Run: headless pygame with SDL's dummy video driver; simulated clock (each Clock.tick advances the game by its frame time, no real sleeping); random seed 0; keys injected as events and as key.get_pressed() state; mouse plan: one left click at the window centre at the start of phase 2, then a move to the lower-right quarter at the start of phase 3.
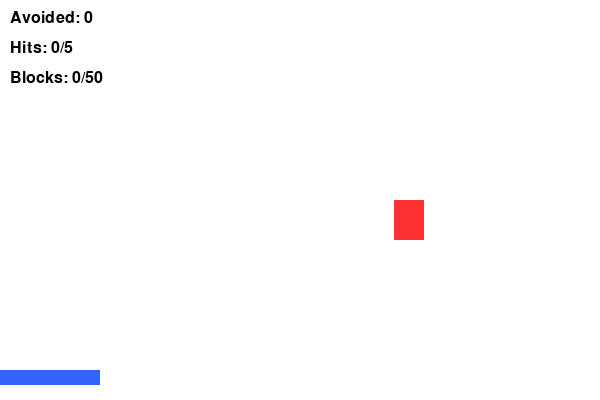
Frame 1 of 4 · flips 1–60 · no input
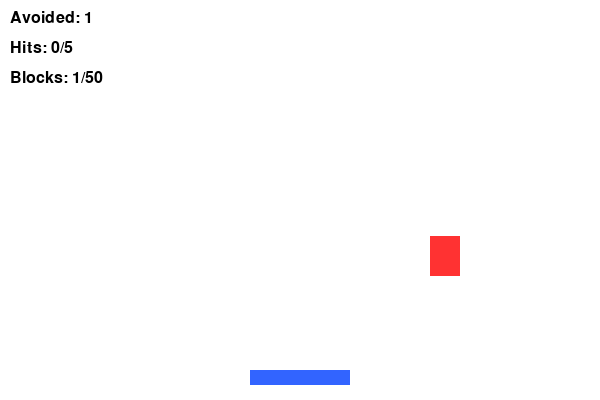
Frame 2 of 4 · flips 61–180 · clicked the window centre · tapped SPACE, RETURN · held RIGHT (→), D
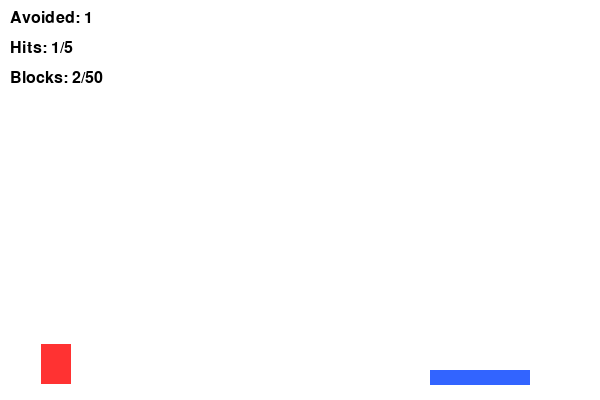
Frame 3 of 4 · flips 181–300 · moved the mouse to the lower-right quarter · held DOWN (↓), S
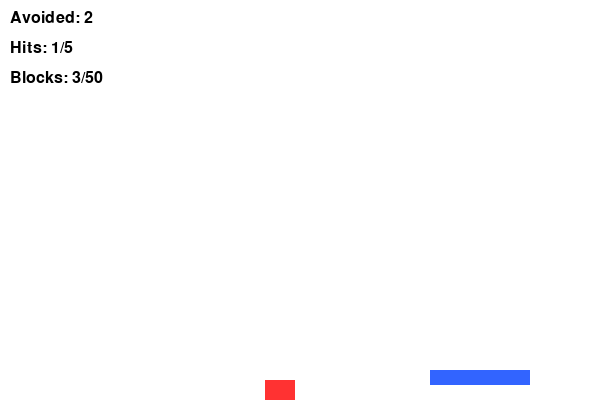
Frame 4 of 4 · flips 301–420 · held LEFT (←), A, UP (↑), W

The pygame program that drew these frames:

import pygame
import random
import sys

# Initialize Pygame
pygame.init()

# Screen setup
WIDTH, HEIGHT = 600, 400
screen = pygame.display.set_mode((WIDTH, HEIGHT))
pygame.display.set_caption("Avoid the Falling Blocks")

# Colors
WHITE = (255, 255, 255)
BLUE = (50, 100, 255)
RED = (255, 50, 50)
BLACK = (0, 0, 0)

# Clock and font
clock = pygame.time.Clock()
font = pygame.font.SysFont("arial", 24)

# Paddle
paddle_width = 100
paddle_height = 15
paddle_y = HEIGHT - 30

# Block
block_width = 30
block_height = 40
block_speed = 4

# Game variables
score = 0
total_blocks = 0
failures = 0
max_blocks = 50
max_failures = 5

# Generate first block
def new_block():
    x = random.randint(0, WIDTH - block_width)
    return pygame.Rect(x, -block_height, block_width, block_height)

block = new_block()

# Main loop
running = True
while running:
    screen.fill(WHITE)
    
    for event in pygame.event.get():
        if event.type == pygame.QUIT:
            running = False

    # Paddle movement
    mouse_x = pygame.mouse.get_pos()[0]
    paddle_x = mouse_x - paddle_width // 2
    paddle_x = max(0, min(WIDTH - paddle_width, paddle_x))
    paddle = pygame.Rect(paddle_x, paddle_y, paddle_width, paddle_height)

    # Move block
    block.y += block_speed

    # Check for collision
    if block.colliderect(paddle):
        failures += 1
        total_blocks += 1
        block = new_block()

    # Block missed
    elif block.y > HEIGHT:
        score += 1
        total_blocks += 1
        block = new_block()

    # Draw paddle and block
    pygame.draw.rect(screen, BLUE, paddle)
    pygame.draw.rect(screen, RED, block)

    # Draw score and progress
    score_text = font.render(f"Avoided: {score}", True, BLACK)
    fail_text = font.render(f"Hits: {failures}/{max_failures}", True, BLACK)
    blocks_left_text = font.render(f"Blocks: {total_blocks}/{max_blocks}", True,BLACK)
    screen.blit(score_text, (10, 10))
    screen.blit(fail_text, (10, 40))
    screen.blit(blocks_left_text, (10, 70))

    # End condition
    if total_blocks >= max_blocks or failures >= max_failures:
        if failures >= max_failures:
            message = f"Game Over! You hit {failures} blocks!"
        else:
            message = f"Success! Final Avoid Score: {score}"

        end_text = font.render(message, True, BLACK)
        screen.blit(end_text, (WIDTH // 2 - 150, HEIGHT // 2))
        pygame.display.flip()
        pygame.time.delay(3000)
        break

    pygame.display.flip()
    clock.tick(60)

pygame.quit()
sys.exit()





 
